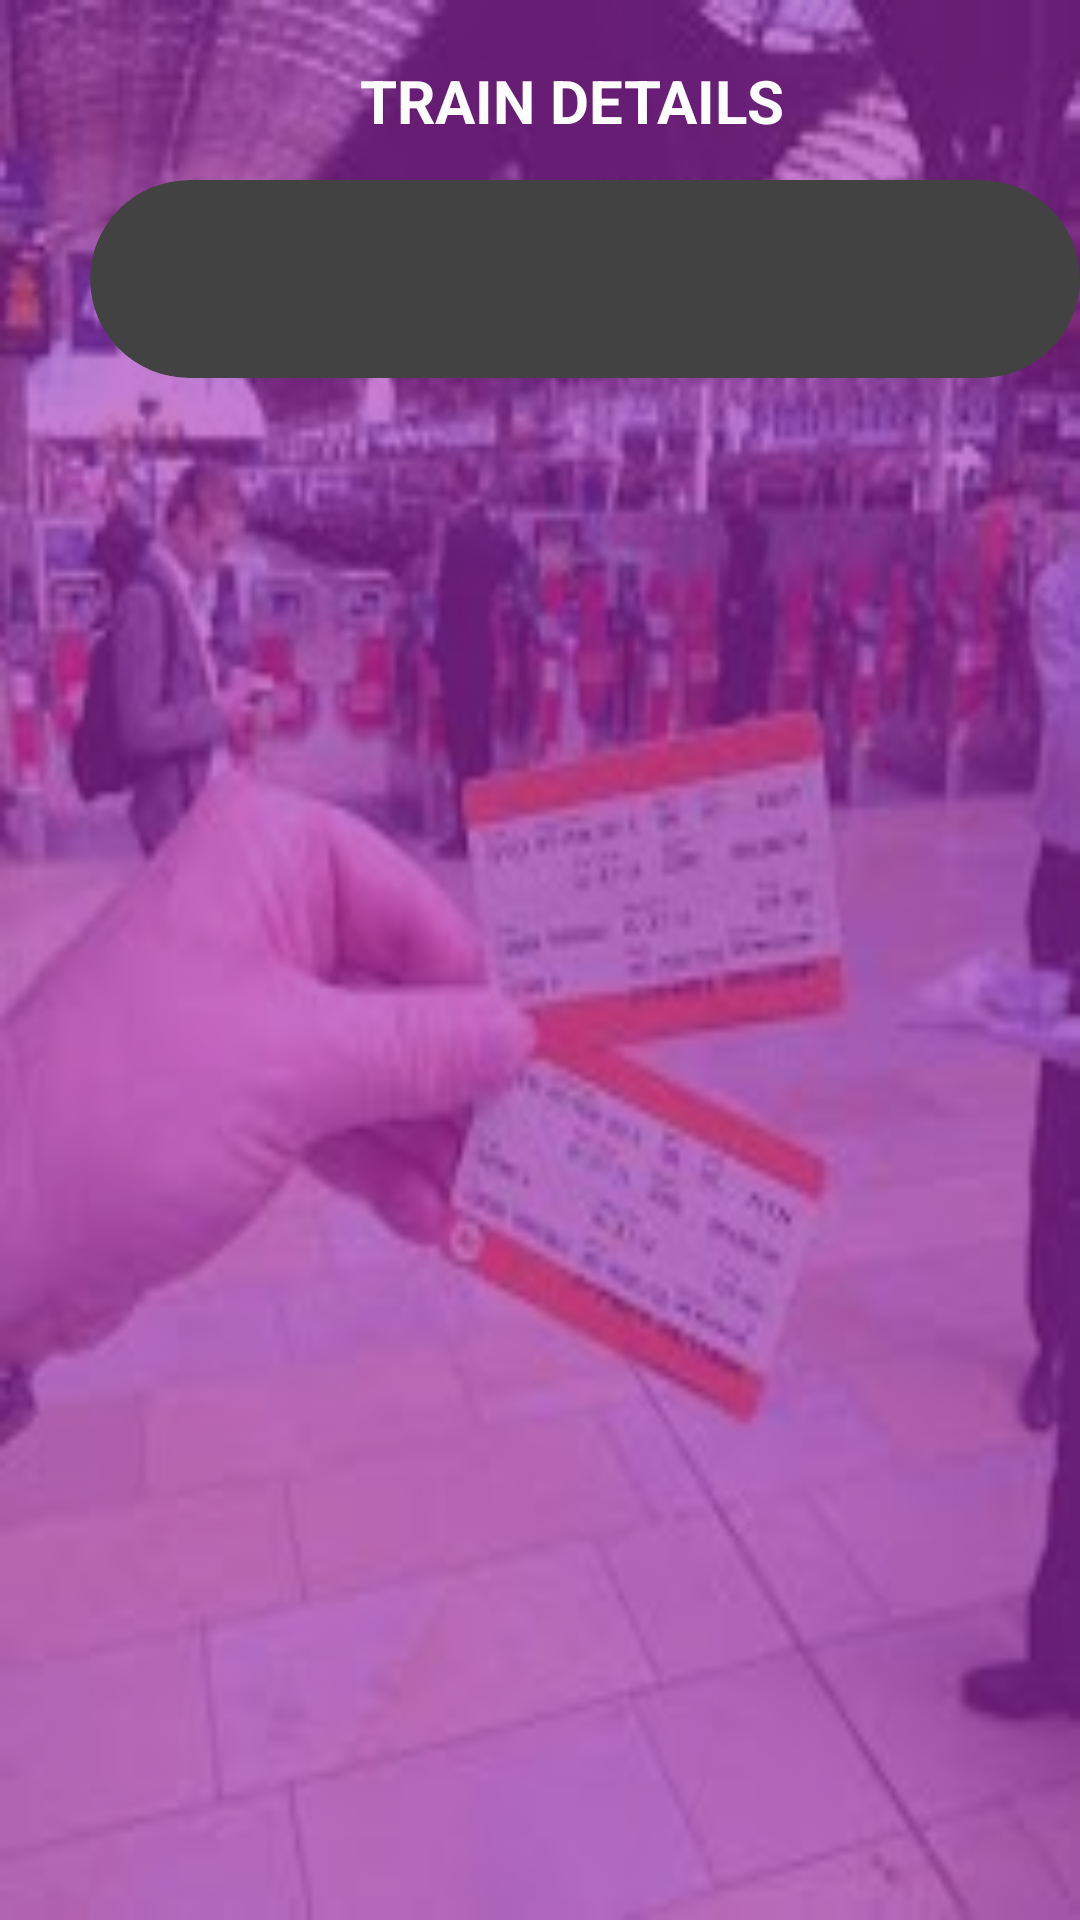

Write the Android layout XML for this screen, with the resource values it uses.
<!-- AndroidManifest.xml: application theme Theme.MyApplication -->
<!-- res/layout/activity_train.xml -->
<?xml version="1.0" encoding="utf-8"?>
<RelativeLayout xmlns:android="http://schemas.android.com/apk/res/android"
    xmlns:app="http://schemas.android.com/apk/res-auto"
    xmlns:tools="http://schemas.android.com/tools"
    android:layout_width="match_parent"
    android:layout_height="match_parent"
    android:background="@drawable/images"
    tools:context=".LoginActivity">

    <RelativeLayout

        android:layout_width="match_parent"
        android:layout_height="match_parent"
        android:alpha="0.6"
        android:background="@color/my_primary" />

    <TextView
        android:layout_width="wrap_content"
        android:layout_height="wrap_content"
        android:layout_marginLeft="120dp"
        android:layout_marginTop="20dp"
        android:text="TRAIN DETAILS"
        android:textColor="@color/white"
        android:textSize="20dp"
        android:textStyle="bold" />


    <androidx.cardview.widget.CardView

        android:layout_width="350dp"

        android:layout_height="wrap_content"
        android:layout_alignParentStart="true"


        android:layout_marginLeft="30dp"
        android:layout_marginTop="60dp"


        app:cardCornerRadius="40dp"


        >

        <ListView
            android:layout_width="wrap_content"
            android:layout_height="wrap_content"
            android:id="@+id/trainListView"/>

        <LinearLayout
            android:layout_width="match_parent"
            android:layout_height="wrap_content"
            android:orientation="vertical"
            android:padding="28dp">

            <View
                android:layout_width="match_parent"
                android:layout_height="10dp" />
        </LinearLayout>


    </androidx.cardview.widget.CardView>


</RelativeLayout>
<!-- resources referenced by this layout -->
<resources>
  <color name="my_primary">#A228B6</color>
  <color name="white">#FFFFFFFF</color>
  <!-- drawable images: jpg bitmap (drawable, 10306 bytes) -->
</resources>
